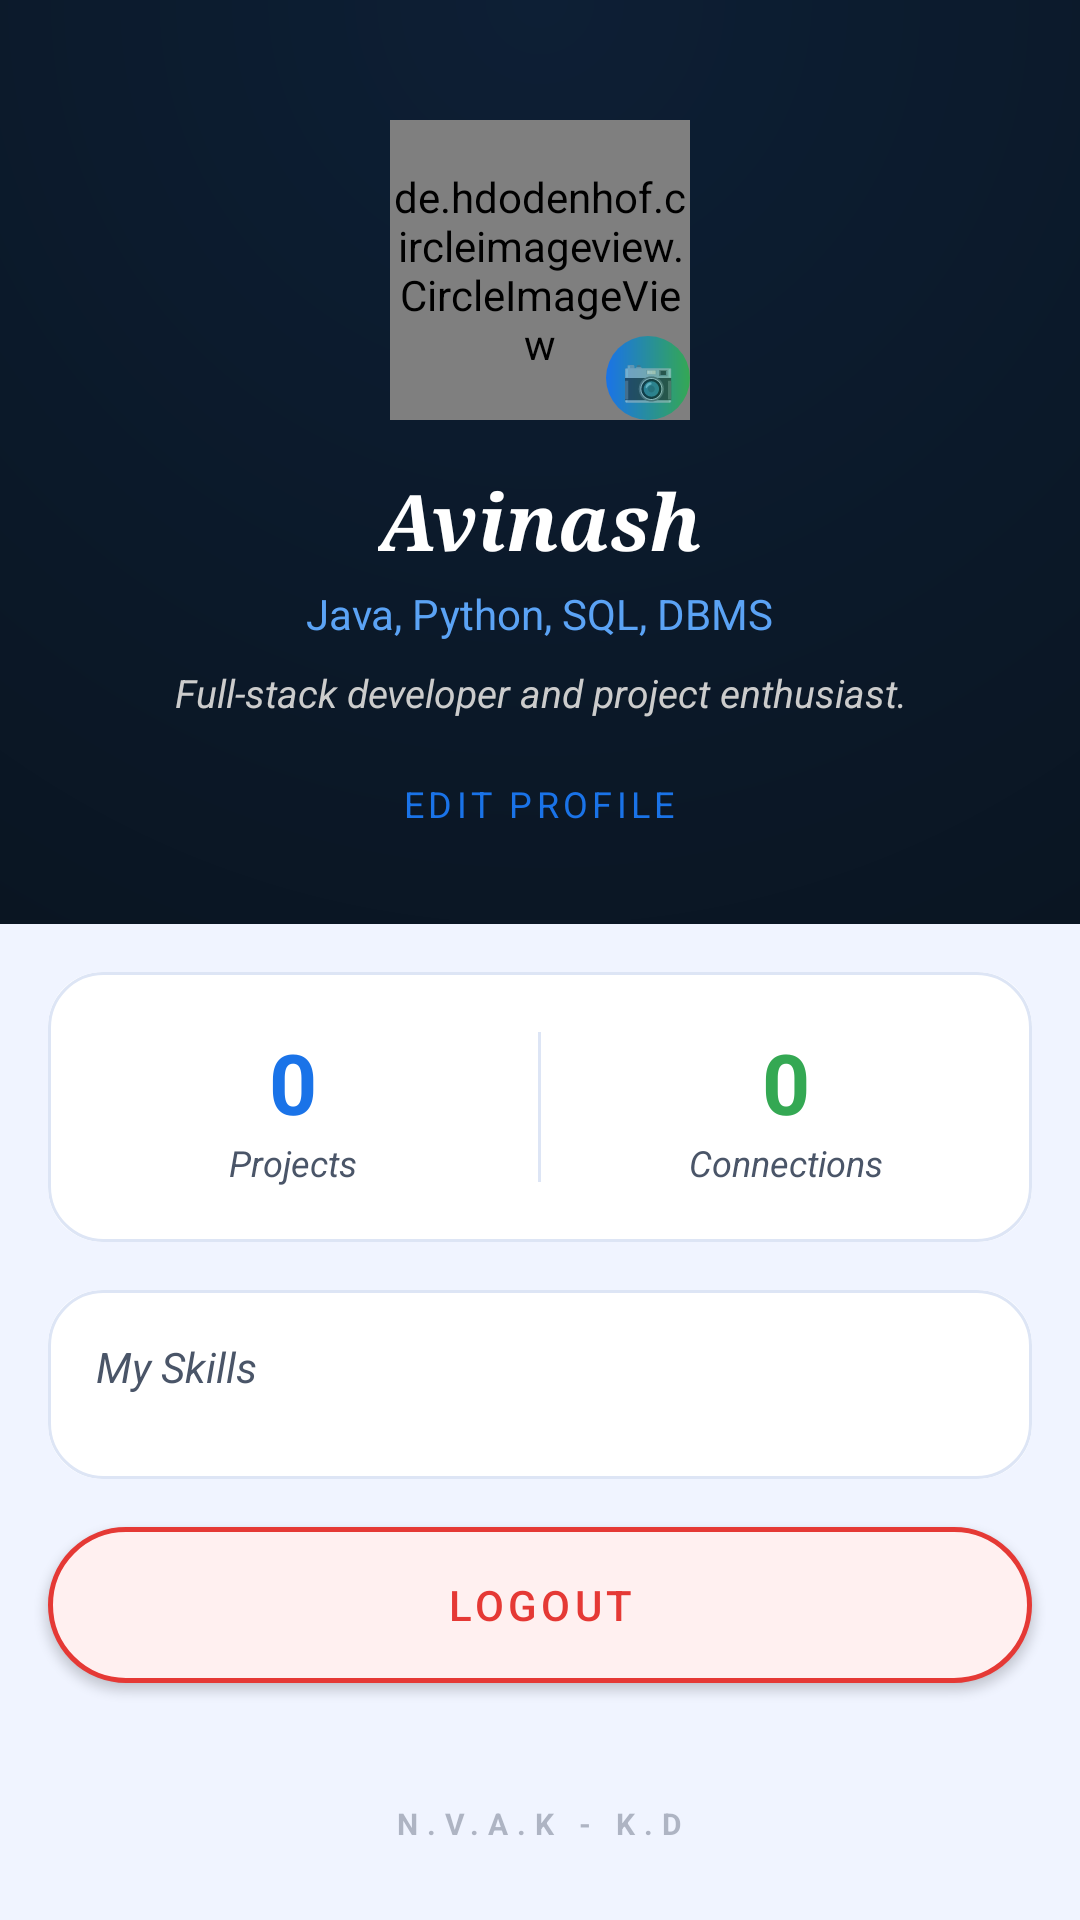

Here is an Android app screen rendered from its layout file. Give the layout XML and the strings, colors and styles it references.
<!-- AndroidManifest.xml: application theme Theme.SkillBridge -->
<!-- res/layout/fragment_profile.xml -->
<?xml version="1.0" encoding="utf-8"?>
<androidx.core.widget.NestedScrollView xmlns:android="http://schemas.android.com/apk/res/android"
    xmlns:app="http://schemas.android.com/apk/res-auto"
    android:layout_width="match_parent"
    android:layout_height="match_parent"
    android:background="@color/screen_bg"
    android:fillViewport="true">

    <LinearLayout
        android:layout_width="match_parent"
        android:layout_height="wrap_content"
        android:orientation="vertical">

        
        <LinearLayout
            android:layout_width="match_parent"
            android:layout_height="wrap_content"
            android:background="@drawable/bg_profile_header"
            android:gravity="center"
            android:orientation="vertical"
            android:paddingTop="40dp"
            android:paddingBottom="24dp">

            <FrameLayout
                android:layout_width="wrap_content"
                android:layout_height="wrap_content">

                <de.hdodenhof.circleimageview.CircleImageView
                    android:id="@+id/iv_profile"
                    android:layout_width="100dp"
                    android:layout_height="100dp"
                    android:src="@drawable/ic_skillbridge_logo"
                    app:civ_border_color="@color/brand_blue"
                    app:civ_border_width="3dp" />

                <TextView
                    android:id="@+id/tv_camera_badge"
                    android:layout_width="28dp"
                    android:layout_height="28dp"
                    android:layout_gravity="bottom|end"
                    android:background="@drawable/btn_apply_gradient"
                    android:gravity="center"
                    android:text="📷"
                    android:textSize="14sp" />
            </FrameLayout>

            <TextView
                android:id="@+id/tv_name"
                android:layout_width="wrap_content"
                android:layout_height="wrap_content"
                android:layout_marginTop="16dp"
                android:fontFamily="serif"
                android:text="Avinash"
                android:textColor="#FFFFFF"
                android:textSize="26sp"
                android:textStyle="bold|italic" />

            <TextView
                android:id="@+id/tv_skills"
                android:layout_width="wrap_content"
                android:layout_height="wrap_content"
                android:layout_marginTop="4dp"
                android:text="Java, Python, SQL, DBMS"
                android:textColor="#5BA3F5"
                android:textSize="14sp" />

            <TextView
                android:id="@+id/tv_bio"
                android:layout_width="wrap_content"
                android:layout_height="wrap_content"
                android:layout_marginTop="8dp"
                android:gravity="center"
                android:paddingHorizontal="32dp"
                android:text="Full-stack developer and project enthusiast."
                android:textColor="#CCCCCC"
                android:textSize="13sp"
                android:textStyle="italic" />

            <TextView
                android:id="@+id/tv_edit_profile"
                android:layout_width="wrap_content"
                android:layout_height="wrap_content"
                android:layout_marginTop="12dp"
                android:letterSpacing="0.12"
                android:padding="8dp"
                android:text="@string/edit_profile"
                android:textColor="@color/brand_blue"
                android:textSize="12sp" />
        </LinearLayout>

        
        <com.google.android.material.card.MaterialCardView
            android:layout_width="match_parent"
            android:layout_height="wrap_content"
            android:layout_margin="16dp"
            app:cardBackgroundColor="@null"
            app:cardCornerRadius="18dp"
            app:cardElevation="0dp"
            app:strokeWidth="0dp">

            <LinearLayout
                android:layout_width="match_parent"
                android:layout_height="90dp"
                android:background="@drawable/bg_stats_card"
                android:orientation="horizontal">

                <LinearLayout
                    android:layout_width="0dp"
                    android:layout_height="match_parent"
                    android:layout_weight="1"
                    android:gravity="center"
                    android:orientation="vertical">

                    <TextView
                        android:id="@+id/tv_projects_count"
                        android:layout_width="wrap_content"
                        android:layout_height="wrap_content"
                        android:text="0"
                        android:textColor="@color/brand_blue"
                        android:textSize="28sp"
                        android:textStyle="bold" />

                    <TextView
                        android:layout_width="wrap_content"
                        android:layout_height="wrap_content"
                        android:text="@string/projects_count_label"
                        android:textColor="@color/text_secondary"
                        android:textSize="12sp"
                        android:textStyle="italic" />
                </LinearLayout>

                <View
                    android:layout_width="1dp"
                    android:layout_height="50dp"
                    android:layout_gravity="center_vertical"
                    android:background="@color/card_stroke" />

                <LinearLayout
                    android:layout_width="0dp"
                    android:layout_height="match_parent"
                    android:layout_weight="1"
                    android:gravity="center"
                    android:orientation="vertical">

                    <TextView
                        android:id="@+id/tv_connections_count"
                        android:layout_width="wrap_content"
                        android:layout_height="wrap_content"
                        android:text="0"
                        android:textColor="@color/brand_green"
                        android:textSize="28sp"
                        android:textStyle="bold" />

                    <TextView
                        android:layout_width="wrap_content"
                        android:layout_height="wrap_content"
                        android:text="@string/connections_count_label"
                        android:textColor="@color/text_secondary"
                        android:textSize="12sp"
                        android:textStyle="italic" />
                </LinearLayout>
            </LinearLayout>
        </com.google.android.material.card.MaterialCardView>

        
        <com.google.android.material.card.MaterialCardView
            android:layout_width="match_parent"
            android:layout_height="wrap_content"
            android:layout_marginHorizontal="16dp"
            app:cardBackgroundColor="@null"
            app:cardCornerRadius="18dp"
            app:cardElevation="0dp"
            app:strokeWidth="0dp">

            <LinearLayout
                android:layout_width="match_parent"
                android:layout_height="wrap_content"
                android:background="@drawable/bg_skills_card"
                android:orientation="vertical"
                android:padding="16dp">

                <TextView
                    android:layout_width="wrap_content"
                    android:layout_height="wrap_content"
                    android:text="@string/my_skills_label"
                    android:textColor="@color/text_secondary"
                    android:textSize="14sp"
                    android:textStyle="italic" />

                <HorizontalScrollView
                    android:layout_width="match_parent"
                    android:layout_height="wrap_content"
                    android:layout_marginTop="12dp"
                    android:scrollbars="none">

                    <LinearLayout
                        android:id="@+id/skills_container"
                        android:layout_width="wrap_content"
                        android:layout_height="wrap_content"
                        android:orientation="horizontal" />
                </HorizontalScrollView>
            </LinearLayout>
        </com.google.android.material.card.MaterialCardView>

        <com.google.android.material.button.MaterialButton
            android:id="@+id/btn_logout"
            android:layout_width="match_parent"
            android:layout_height="52dp"
            android:layout_margin="16dp"
            android:background="@drawable/btn_logout"
            android:letterSpacing="0.1"
            android:text="@string/logout"
            android:textColor="@color/logout_text"
            app:backgroundTint="@null" />

        
        <TextView
            android:layout_width="wrap_content"
            android:layout_height="wrap_content"
            android:layout_gravity="center_horizontal"
            android:layout_marginTop="24dp"
            android:layout_marginBottom="100dp"
            android:alpha="0.4"
            android:letterSpacing="0.3"
            android:text="@string/trademark"
            android:textColor="@color/text_secondary"
            android:textSize="10sp"
            android:textStyle="bold" />

    </LinearLayout>
</androidx.core.widget.NestedScrollView>
<!-- resources referenced by this layout -->
<resources>
  <color name="brand_blue">#1A73E8</color>
  <color name="brand_green">#34A853</color>
  <color name="card_stroke">#DDE5F5</color>
  <color name="logout_text">#E53935</color>
  <color name="screen_bg">#F0F4FF</color>
  <color name="text_secondary">#4A5568</color>
  <!-- drawable bg_profile_header (drawable) -->
  <?xml version="1.0" encoding="utf-8"?>
  <shape xmlns:android="http://schemas.android.com/apk/res/android">
      <gradient
          android:centerX="0.5"
          android:centerY="0.0"
          android:endColor="#080E14"
          android:gradientRadius="200%"
          android:startColor="#0D1F35"
          android:type="radial" />
  </shape>
  <!-- drawable bg_skills_card (drawable) -->
  <?xml version="1.0" encoding="utf-8"?>
  <shape xmlns:android="http://schemas.android.com/apk/res/android">
      <solid android:color="@color/skills_card_bg" />
      <corners android:radius="18dp" />
      <stroke
          android:width="1dp"
          android:color="@color/card_stroke" />
  </shape>
  <!-- drawable bg_stats_card (drawable) -->
  <?xml version="1.0" encoding="utf-8"?>
  <shape xmlns:android="http://schemas.android.com/apk/res/android">
      <solid android:color="@color/stats_card_bg" />
      <corners android:radius="18dp" />
      <stroke
          android:width="1dp"
          android:color="@color/card_stroke" />
  </shape>
  <!-- drawable btn_apply_gradient (drawable) -->
  <?xml version="1.0" encoding="utf-8"?>
  <shape xmlns:android="http://schemas.android.com/apk/res/android">
      <gradient
          android:angle="0"
          android:endColor="#34A853"
          android:startColor="#1A73E8"
          android:type="linear" />
      <corners android:radius="24dp" />
  </shape>
  <!-- drawable btn_logout (drawable) -->
  <?xml version="1.0" encoding="utf-8"?>
  <shape xmlns:android="http://schemas.android.com/apk/res/android">
      <solid android:color="@color/logout_bg" />
      <corners android:radius="26dp" />
      <stroke
          android:width="1.5dp"
          android:color="@color/logout_stroke" />
  </shape>
  <string name="connections_count_label">Connections</string>
  <string name="edit_profile">EDIT PROFILE</string>
  <string name="logout">LOGOUT</string>
  <string name="my_skills_label">My Skills</string>
  <string name="projects_count_label">Projects</string>
  <string name="trademark">N.V.A.K - K.D</string>
  <style name="Theme.SkillBridge" parent="Theme.MaterialComponents.DayNight.NoActionBar">
          <item name="colorPrimary">@color/brand_blue</item>
          <item name="colorPrimaryVariant">#0D47A1</item>
          <item name="colorSecondary">@color/brand_green</item>
          <item name="colorSecondaryVariant">#1E7E34</item>
          <item name="android:windowBackground">@color/screen_bg</item>
          <item name="android:statusBarColor">@color/toolbar_dark</item>
          <item name="android:navigationBarColor">@color/toolbar_dark</item>
          <item name="android:windowLightStatusBar">false</item>
          <item name="android:textColorPrimary">@color/text_primary</item>
          <item name="android:textColorSecondary">@color/text_secondary</item>
          <item name="colorSurface">@color/card_bg</item>
          <item name="colorOnSurface">@color/text_primary</item>
          <item name="android:colorBackground">@color/screen_bg</item>
          <item name="colorOnBackground">@color/text_primary</item>
      </style>
  <color name="skills_card_bg">#FFFFFF</color>
  <color name="stats_card_bg">#FFFFFF</color>
  <color name="logout_bg">#FFF0F0</color>
  <color name="logout_stroke">#E53935</color>
  <color name="toolbar_dark">#0A1628</color>
  <color name="text_primary">#0D1B2A</color>
  <color name="card_bg">#FFFFFF</color>
</resources>
